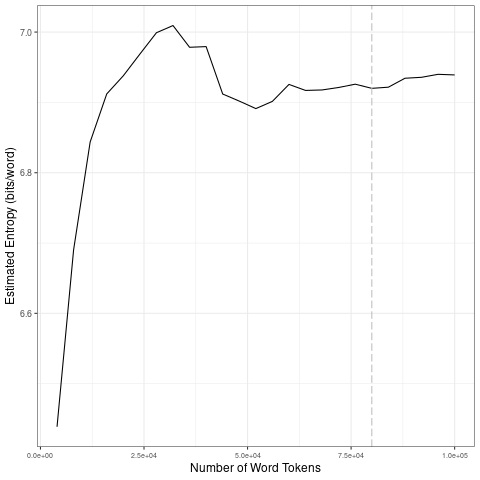

The data file committed next to this chart (first rows):
file, entropy.Corpus.Size, entropy.Entropy, sd.Corpus.Size, sd.SD
data/scraping-cleaned/ukraine_russia_en_…, 4000, 6.439, 20000, 0.206
data/scraping-cleaned/ukraine_russia_en_…, 8000, 6.69, 40000, 0.01667
data/scraping-cleaned/ukraine_russia_en_…, 12000, 6.844, 60000, 0.01298
data/scraping-cleaned/ukraine_russia_en_…, 16000, 6.912, 80000, 0.003524
data/scraping-cleaned/ukraine_russia_en_…, 20000, 6.938, 1e+05, 0.007361
data/scraping-cleaned/ukraine_russia_en_…, 24000, 6.969, 20000, 0.206
data/scraping-cleaned/ukraine_russia_en_…, 28000, 6.999, 40000, 0.01667
data/scraping-cleaned/ukraine_russia_en_…, 32000, 7.009, 60000, 0.01298
data/scraping-cleaned/ukraine_russia_en_…, 36000, 6.978, 80000, 0.003524
data/scraping-cleaned/ukraine_russia_en_…, 40000, 6.979, 1e+05, 0.007361
data/scraping-cleaned/ukraine_russia_en_…, 44000, 6.912, 20000, 0.206
data/scraping-cleaned/ukraine_russia_en_…, 48000, 6.902, 40000, 0.01667
data/scraping-cleaned/ukraine_russia_en_…, 52000, 6.891, 60000, 0.01298
data/scraping-cleaned/ukraine_russia_en_…, 56000, 6.901, 80000, 0.003524
data/scraping-cleaned/ukraine_russia_en_…, 60000, 6.926, 1e+05, 0.007361
data/scraping-cleaned/ukraine_russia_en_…, 64000, 6.917, 20000, 0.206
data/scraping-cleaned/ukraine_russia_en_…, 68000, 6.918, 40000, 0.01667
data/scraping-cleaned/ukraine_russia_en_…, 72000, 6.921, 60000, 0.01298
data/scraping-cleaned/ukraine_russia_en_…, 76000, 6.926, 80000, 0.003524
data/scraping-cleaned/ukraine_russia_en_…, 80000, 6.92, 1e+05, 0.007361
data/scraping-cleaned/ukraine_russia_en_…, 84000, 6.922, 20000, 0.206
data/scraping-cleaned/ukraine_russia_en_…, 88000, 6.934, 40000, 0.01667
data/scraping-cleaned/ukraine_russia_en_…, 92000, 6.936, 60000, 0.01298
data/scraping-cleaned/ukraine_russia_en_…, 96000, 6.94, 80000, 0.003524
data/scraping-cleaned/ukraine_russia_en_…, 1e+05, 6.939, 1e+05, 0.007361
